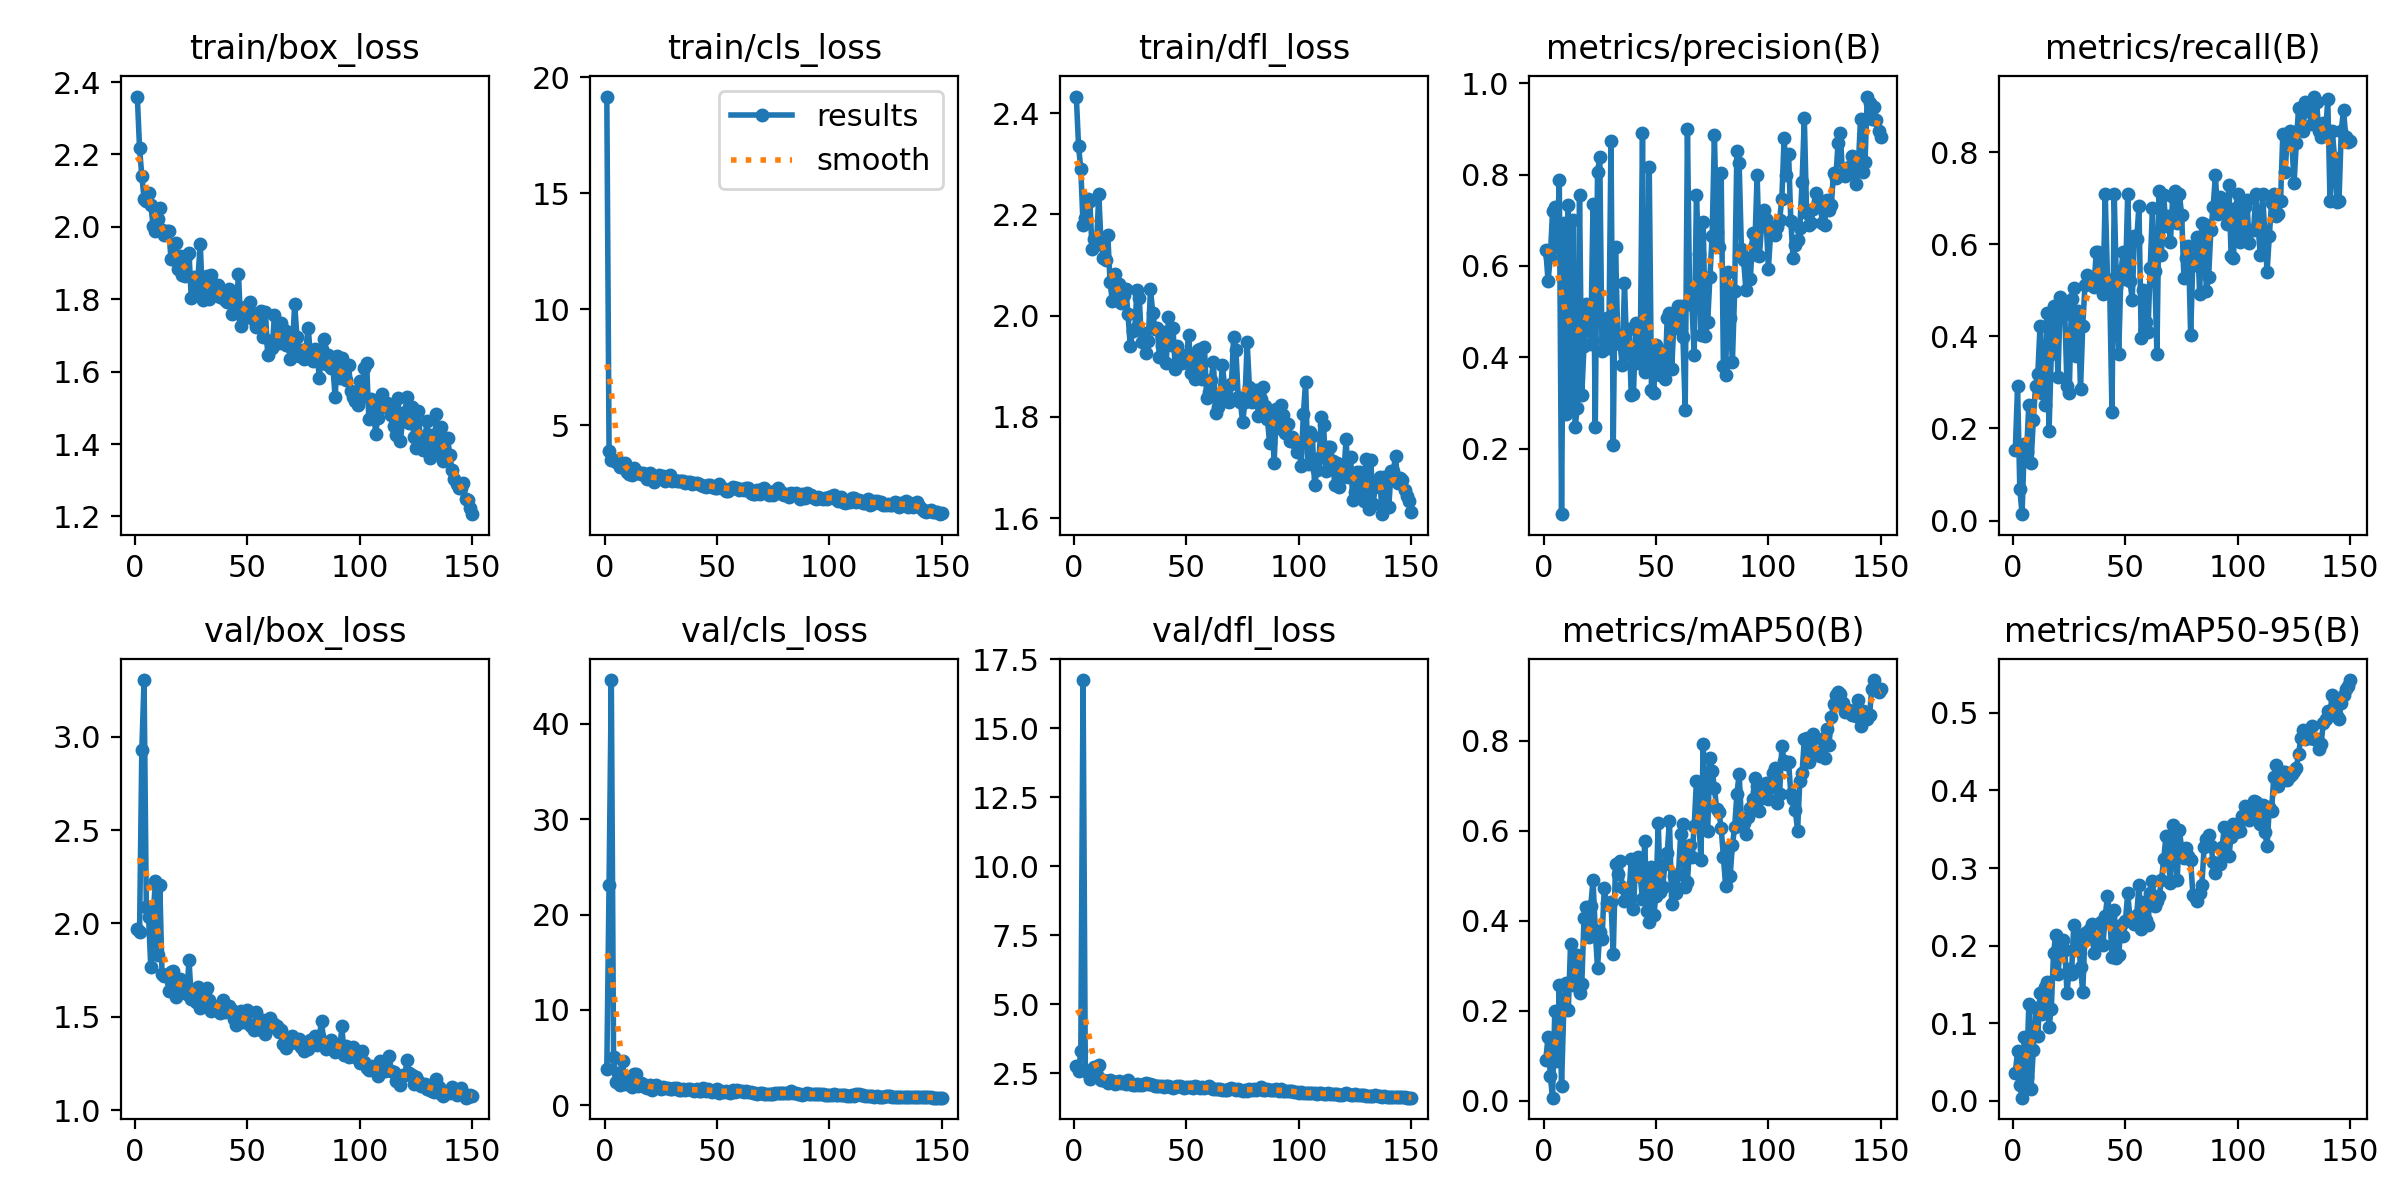

Data behind this chart, as committed beside it:
epoch, time, train/box_loss, train/cls_loss, train/dfl_loss, metrics/precision(B), metrics/recall(B), metrics/mAP50(B), metrics/mAP50-95(B), val/box_loss, val/cls_loss, val/dfl_loss, lr/pg0, lr/pg1, lr/pg2
1, 14.47, 2.36, 19.16, 2.433, 0.6349, 0.1528, 0.09087, 0.03622, 1.968, 3.833, 2.749, 0.06821, 0.0009833, 0.0009833
2, 28.94, 2.217, 3.902, 2.335, 0.5664, 0.2917, 0.1422, 0.0638, 1.954, 23.12, 2.582, 0.03586, 0.00197, 0.00197
3, 43.73, 2.141, 3.496, 2.289, 0.6187, 0.06944, 0.0544, 0.02055, 2.926, 44.57, 3.29, 0.0035, 0.002944, 0.002944
4, 57.88, 2.078, 3.512, 2.18, 0.7199, 0.01389, 0.00638, 0.00383, 3.303, 5.085, 16.75, 0.002941, 0.002941, 0.002941
5, 72.04, 2.071, 3.393, 2.192, 0.7279, 0.1667, 0.1992, 0.08266, 2.087, 2.485, 2.608, 0.002921, 0.002921, 0.002921
6, 86.69, 2.092, 3.439, 2.231, 0.642, 0.1487, 0.08826, 0.03026, 2.035, 3.402, 2.506, 0.002901, 0.002901, 0.002901
7, 100.9, 2.062, 3.183, 2.227, 0.7876, 0.25, 0.2563, 0.1242, 1.766, 2.127, 2.29, 0.002881, 0.002881, 0.002881
8, 116.6, 2.003, 3.247, 2.133, 0.05629, 0.125, 0.03344, 0.01452, 2.019, 4.659, 2.505, 0.002861, 0.002861, 0.002861
9, 130.3, 1.988, 3.352, 2.152, 0.6934, 0.219, 0.2064, 0.06563, 2.227, 2.268, 2.731, 0.002842, 0.002842, 0.002842
10, 144.2, 2.02, 2.984, 2.141, 0.275, 0.2917, 0.2617, 0.1193, 1.831, 2.772, 2.433, 0.002822, 0.002822, 0.002822
11, 159, 2.052, 2.895, 2.24, 0.7342, 0.3182, 0.2007, 0.08372, 2.207, 2.784, 2.794, 0.002802, 0.002802, 0.002802
12, 173.5, 1.991, 2.856, 2.142, 0.291, 0.4236, 0.3472, 0.1393, 1.726, 1.943, 2.265, 0.002782, 0.002782, 0.002782
13, 188.5, 1.978, 3.155, 2.115, 0.6995, 0.2778, 0.2565, 0.1122, 1.716, 3.306, 2.273, 0.002762, 0.002762, 0.002762
14, 203.5, 1.989, 2.918, 2.109, 0.2463, 0.25, 0.2942, 0.1468, 1.725, 3.287, 2.216, 0.002743, 0.002743, 0.002743
15, 218, 1.99, 2.99, 2.16, 0.2886, 0.4514, 0.3229, 0.1531, 1.635, 1.996, 2.158, 0.002723, 0.002723, 0.002723
16, 232.4, 1.911, 2.897, 2.067, 0.7558, 0.1944, 0.2392, 0.09518, 1.74, 2.325, 2.269, 0.002703, 0.002703, 0.002703
17, 246.4, 1.912, 2.932, 2.029, 0.3179, 0.3611, 0.2595, 0.1186, 1.746, 2.236, 2.208, 0.002683, 0.002683, 0.002683
18, 260.3, 1.955, 2.79, 2.082, 0.4245, 0.4653, 0.4056, 0.1905, 1.605, 1.88, 2.124, 0.002663, 0.002663, 0.002663
19, 274.6, 1.883, 2.662, 2.039, 0.5164, 0.4437, 0.4316, 0.214, 1.635, 1.837, 2.143, 0.002644, 0.002644, 0.002644
20, 289, 1.92, 2.937, 2.063, 0.482, 0.3125, 0.3632, 0.1633, 1.701, 2.168, 2.238, 0.002624, 0.002624, 0.002624
21, 303.1, 1.867, 2.681, 2.025, 0.4285, 0.4861, 0.4331, 0.1981, 1.649, 1.603, 2.148, 0.002604, 0.002604, 0.002604
22, 317.1, 1.863, 2.547, 2.04, 0.7355, 0.4616, 0.4902, 0.2076, 1.689, 1.897, 2.19, 0.002584, 0.002584, 0.002584
23, 331.3, 1.923, 2.729, 2.052, 0.2469, 0.4495, 0.3785, 0.1944, 1.621, 2.107, 2.122, 0.002564, 0.002564, 0.002564
24, 345.4, 1.927, 2.85, 2.003, 0.8056, 0.2917, 0.2942, 0.1392, 1.803, 1.933, 2.26, 0.002545, 0.002545, 0.002545
25, 359.3, 1.803, 2.767, 1.939, 0.838, 0.2778, 0.3751, 0.1696, 1.595, 1.769, 2.096, 0.002525, 0.002525, 0.002525
26, 373.4, 1.862, 2.807, 1.97, 0.4133, 0.4803, 0.3593, 0.1637, 1.629, 1.95, 2.09, 0.002505, 0.002505, 0.002505
27, 387.4, 1.817, 2.593, 1.973, 0.4374, 0.5062, 0.473, 0.227, 1.579, 1.794, 2.086, 0.002485, 0.002485, 0.002485
28, 401.6, 1.861, 2.667, 2.051, 0.4854, 0.3579, 0.4385, 0.1966, 1.658, 1.847, 2.127, 0.002465, 0.002465, 0.002465
29, 416.2, 1.953, 2.843, 2.035, 0.4193, 0.4559, 0.434, 0.2122, 1.548, 1.702, 2.058, 0.002446, 0.002446, 0.002446
30, 430.3, 1.798, 2.601, 1.948, 0.8728, 0.2852, 0.4416, 0.1721, 1.59, 1.716, 2.086, 0.002426, 0.002426, 0.002426
31, 444.3, 1.804, 2.646, 1.966, 0.2083, 0.4236, 0.3252, 0.1402, 1.632, 1.877, 2.128, 0.002406, 0.002406, 0.002406
32, 458.3, 1.865, 2.588, 1.927, 0.6418, 0.5126, 0.5256, 0.2162, 1.656, 1.816, 2.141, 0.002386, 0.002386, 0.002386
33, 472.5, 1.8, 2.592, 1.949, 0.4475, 0.5339, 0.5032, 0.2084, 1.591, 1.638, 2.096, 0.002366, 0.002366, 0.002366
34, 486.6, 1.866, 2.615, 2.052, 0.4287, 0.5208, 0.5326, 0.2203, 1.53, 1.657, 2.108, 0.002347, 0.002347, 0.002347
35, 500.6, 1.81, 2.588, 2.005, 0.3821, 0.5275, 0.4759, 0.2284, 1.555, 1.72, 2.072, 0.002327, 0.002327, 0.002327
36, 514.9, 1.817, 2.513, 1.973, 0.5631, 0.5069, 0.4444, 0.1909, 1.552, 1.653, 2.039, 0.002307, 0.002307, 0.002307
37, 529.1, 1.839, 2.53, 1.975, 0.4096, 0.5833, 0.4518, 0.2069, 1.554, 1.672, 2.036, 0.002287, 0.002287, 0.002287
38, 543.2, 1.806, 2.559, 1.918, 0.4617, 0.5833, 0.4572, 0.2058, 1.522, 1.768, 2.038, 0.002267, 0.002267, 0.002267
39, 557.6, 1.813, 2.449, 1.941, 0.3167, 0.5278, 0.5383, 0.231, 1.587, 1.621, 2.056, 0.002248, 0.002248, 0.002248
40, 573.8, 1.799, 2.498, 1.968, 0.3199, 0.4931, 0.4258, 0.2008, 1.527, 1.523, 2.016, 0.002228, 0.002228, 0.002228
41, 589.1, 1.792, 2.524, 1.907, 0.4746, 0.7083, 0.5356, 0.2386, 1.55, 1.697, 2.039, 0.002208, 0.002208, 0.002208
42, 605.1, 1.828, 2.452, 1.998, 0.3884, 0.5245, 0.5414, 0.2634, 1.556, 1.523, 2.042, 0.002188, 0.002188, 0.002188
43, 619.1, 1.76, 2.419, 1.943, 0.4075, 0.5, 0.4989, 0.2395, 1.535, 1.557, 1.996, 0.002168, 0.002168, 0.002168
44, 632.7, 1.813, 2.395, 1.976, 0.89, 0.2361, 0.4485, 0.1851, 1.488, 1.852, 1.975, 0.002149, 0.002149, 0.002149
45, 646.4, 1.767, 2.316, 1.895, 0.3667, 0.7083, 0.5784, 0.2464, 1.458, 1.538, 2.005, 0.002129, 0.002129, 0.002129
46, 660, 1.87, 2.428, 1.939, 0.3727, 0.5069, 0.4215, 0.1837, 1.511, 1.713, 2.037, 0.002109, 0.002109, 0.002109
47, 673.6, 1.726, 2.414, 1.924, 0.8169, 0.3611, 0.3977, 0.1875, 1.529, 1.496, 2.027, 0.002089, 0.002089, 0.002089
48, 687.3, 1.746, 2.328, 1.907, 0.3283, 0.5417, 0.5189, 0.2266, 1.471, 1.455, 2.012, 0.002069, 0.002069, 0.002069
49, 700.9, 1.779, 2.31, 1.92, 0.3208, 0.5833, 0.4125, 0.2128, 1.499, 1.623, 1.98, 0.00205, 0.00205, 0.00205
50, 714.5, 1.768, 2.311, 1.918, 0.4267, 0.5246, 0.4542, 0.232, 1.535, 1.76, 2.003, 0.00203, 0.00203, 0.00203
51, 728.2, 1.794, 2.462, 1.962, 0.419, 0.7083, 0.6172, 0.268, 1.456, 1.328, 1.985, 0.00201, 0.00201, 0.00201
52, 742, 1.762, 2.351, 1.887, 0.3602, 0.5207, 0.463, 0.2347, 1.447, 1.478, 2.002, 0.00199, 0.00199, 0.00199
53, 755.6, 1.743, 2.27, 1.914, 0.3917, 0.4792, 0.4756, 0.2362, 1.431, 1.383, 1.97, 0.00197, 0.00197, 0.00197
54, 769.1, 1.725, 2.163, 1.875, 0.3526, 0.6181, 0.5266, 0.2278, 1.523, 1.549, 2.029, 0.001951, 0.001951, 0.001951
55, 782.7, 1.732, 2.179, 1.932, 0.4851, 0.6109, 0.5504, 0.2396, 1.485, 1.45, 2.018, 0.001931, 0.001931, 0.001931
56, 796.4, 1.768, 2.262, 1.934, 0.4958, 0.6838, 0.6219, 0.278, 1.431, 1.271, 1.969, 0.001911, 0.001911, 0.001911
57, 810.3, 1.695, 2.323, 1.874, 0.3752, 0.3958, 0.4364, 0.2209, 1.482, 1.626, 2.005, 0.001891, 0.001891, 0.001891
58, 823.8, 1.764, 2.312, 1.938, 0.4771, 0.5, 0.4999, 0.2564, 1.405, 1.436, 1.952, 0.001871, 0.001871, 0.001871
59, 837.4, 1.645, 2.295, 1.838, 0.4636, 0.4306, 0.4615, 0.2329, 1.48, 1.65, 1.993, 0.001852, 0.001852, 0.001852
60, 851, 1.686, 2.224, 1.849, 0.5115, 0.4097, 0.5039, 0.2262, 1.491, 1.499, 2.022, 0.001832, 0.001832, 0.001832
... 90 more rows
